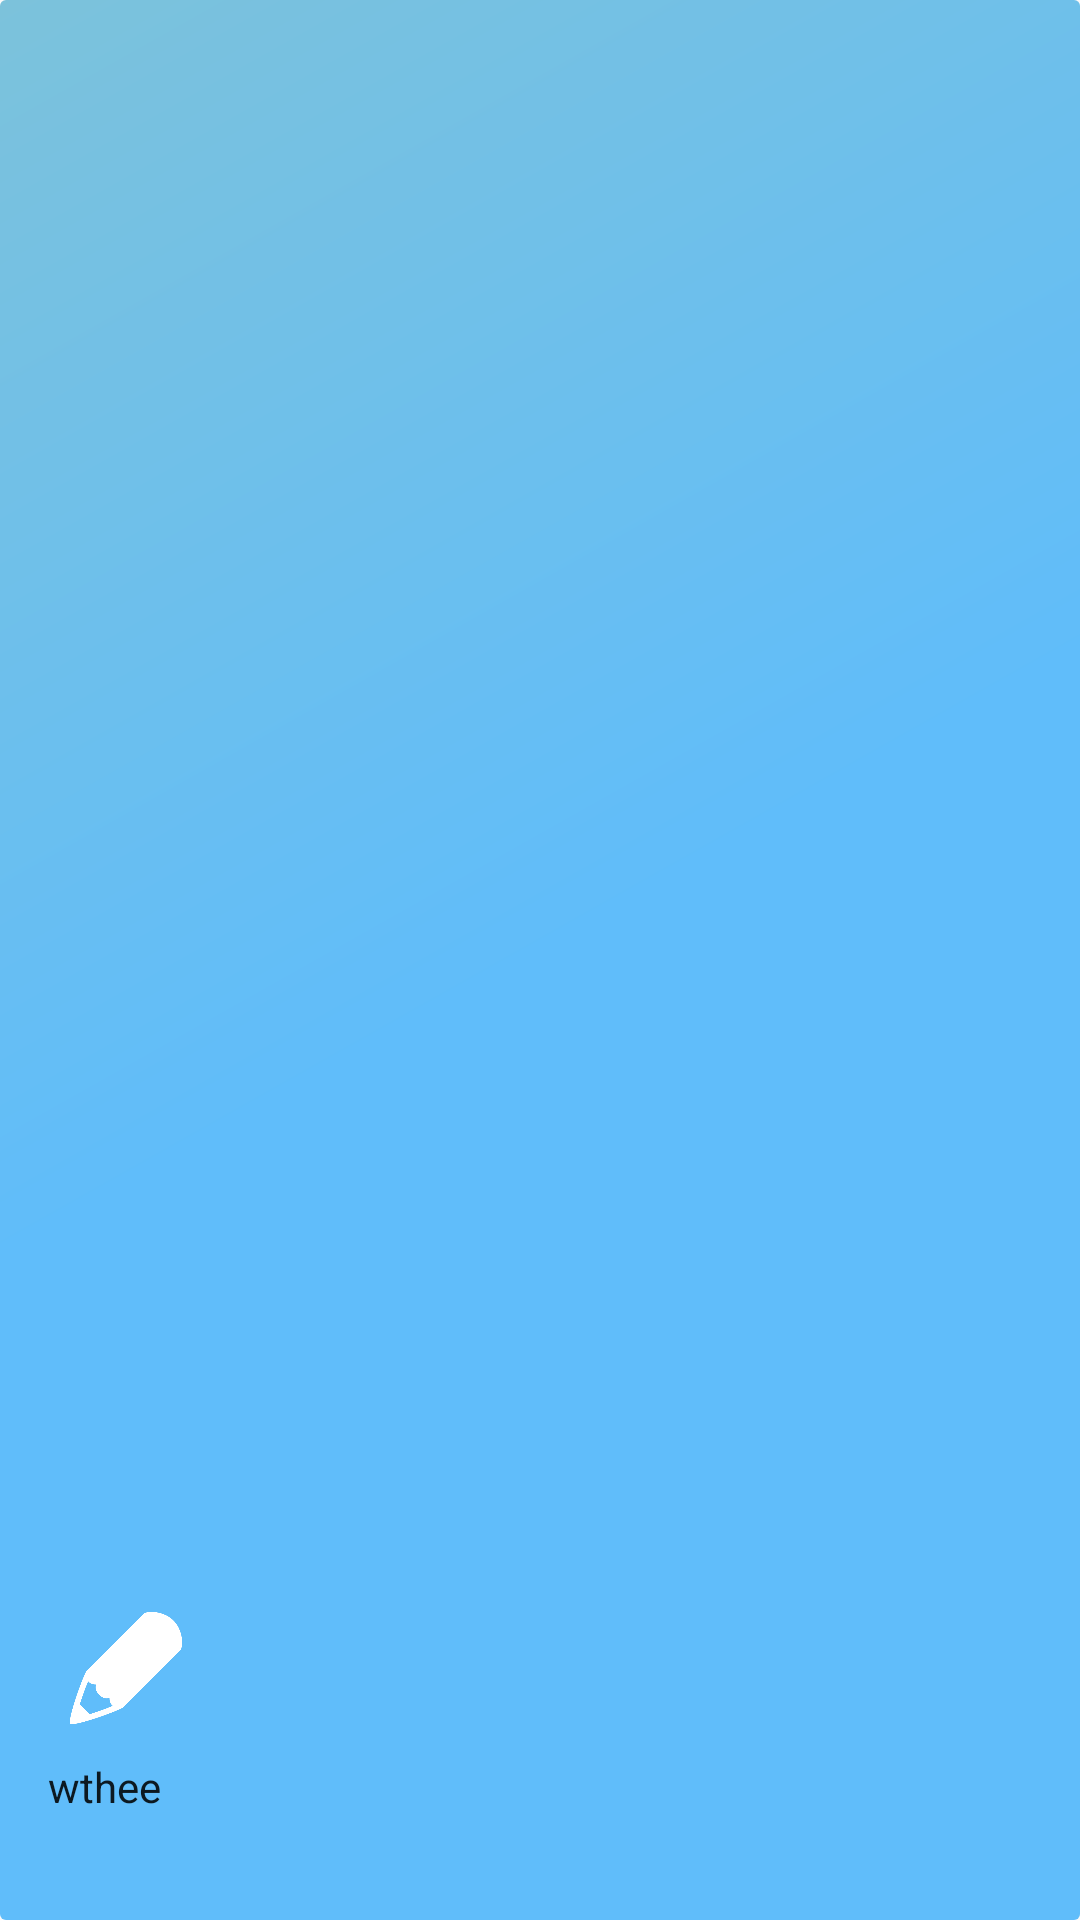

Layout XML and referenced resources for this Android screen:
<!-- AndroidManifest.xml: application theme AppTheme -->
<!-- res/layout/nav_header_main.xml -->
<?xml version="1.0" encoding="utf-8"?>
<LinearLayout
    xmlns:android="http://schemas.android.com/apk/res/android"
    xmlns:app="http://schemas.android.com/apk/res-auto"
    android:layout_width="match_parent"
    android:layout_height="@dimen/nav_header_height"
    android:background="@drawable/themecolor"
    android:gravity="bottom"
    android:orientation="vertical"
    android:paddingLeft="@dimen/activity_horizontal_margin"
    android:paddingTop="@dimen/activity_vertical_margin"
    android:paddingRight="@dimen/activity_horizontal_margin"
    android:paddingBottom="@dimen/activity_vertical_margin">

    <ImageView
        android:id="@+id/imageView"
        android:layout_width="52dp"
        android:layout_height="52dp"
        android:contentDescription="@string/nav_header_desc"
        android:paddingTop="@dimen/nav_header_vertical_spacing"
        app:srcCompat="@drawable/pen" />

    <TextView
        android:layout_width="match_parent"
        android:layout_height="wrap_content"
        android:paddingTop="@dimen/nav_header_vertical_spacing"
        android:text="@string/nav_header_title"
        android:textAppearance="@style/TextAppearance.AppCompat.Body1" />

    <TextView
        android:id="@+id/textView"
        android:layout_width="wrap_content"
        android:layout_height="wrap_content"
        android:text="@string/nav_header_subtitle" />

</LinearLayout>
<!-- resources referenced by this layout -->
<resources>
  <dimen name="activity_horizontal_margin">16dp</dimen>
  <dimen name="activity_vertical_margin">16dp</dimen>
  <dimen name="nav_header_height">250dp</dimen>
  <dimen name="nav_header_vertical_spacing">8dp</dimen>
  <!-- drawable pen: png bitmap (drawable, 8546 bytes) -->
  <!-- drawable themecolor (drawable) -->
  <shape xmlns:android="http://schemas.android.com/apk/res/android"
      android:shape="rectangle">
      <gradient
          android:angle="135"
          android:centerColor="@color/colorPrimary"
          android:endColor="@color/colorPrimaryDark"
          android:startColor="@color/colorPrimary"
          android:type="linear" />
      <corners android:radius="2dp"></corners>
  </shape>
  <string name="nav_header_desc">Navigation header</string>
  <string name="nav_header_subtitle"> </string>
  <string name="nav_header_title">wthee</string>
  <style name="AppTheme" parent="Theme.AppCompat.Light.DarkActionBar">
          
          <item name="colorPrimary">@color/colorPrimary</item>
          <item name="colorPrimaryDark">@color/colorPrimaryDark</item>
          <item name="colorAccent">@color/colorAccent</item>
          <item name="android:windowTranslucentStatus">true</item>
  
      </style>
  <color name="colorPrimary">#60bdfa</color>
  <color name="colorPrimaryDark">#7cc2db</color>
  <color name="colorAccent">#61bdfa</color>
</resources>
